pico-8 play session: no input (idle), after a click and taps of 🅾, ❎, 🅾+❎, 🅾 in the second before t = 0

[t = 1 s] idle ~1s (no d-pad/buttons)
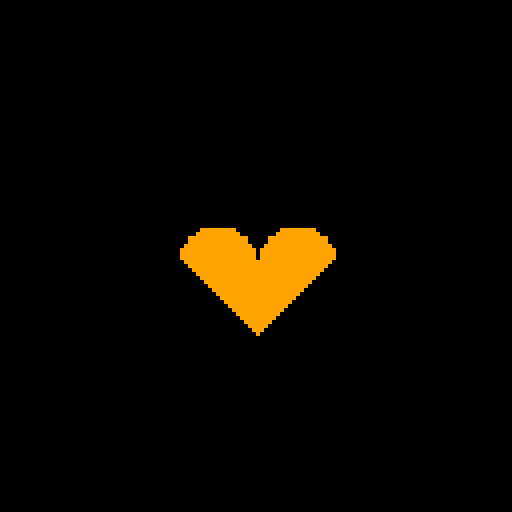

pico-8 cartridge
version 8
__lua__
cls()
t = 0
::s::
for x=1,128 do
	for y=1,128 do
	 local cx = x - 64
 	local cy = y - 64
 		
 	if cy <= 0 then
 	 local ly = cy - 2
 	 if cx <= 0 then
 	  local lx = cx + 10
	 	 if lx*lx + ly*ly < 100 then
 			 pset(x,y,9)
 			end
 		else
 		 local lx = cx - 10
	 		if lx*lx + ly*ly < 100 then
 			 pset(x,y,9)
 			end
 		end
 	else
 	 if cx > 0 then
    if 20 - cx > cy then
     pset(x,y,9)     
    end
			else
			 if 20 + cx > cy then
			  pset(x,y,9)
			 end
 	 end
 	end
	end
end
t+=1
goto s
__gfx__
00000000000000000000000000000000000000000000000000000000000000000000000000000000000000000000000000000000000000000000000000000000
00000000000000000000000000000000000000000000000000000000000000000000000000000000000000000000000000000000000000000000000000000000
00700700000000000000000000000000000000000000000000000000000000000000000000000000000000000000000000000000000000000000000000000000
00077000000000000000000000000000000000000000000000000000000000000000000000000000000000000000000000000000000000000000000000000000
00077000000000000000000000000000000000000000000000000000000000000000000000000000000000000000000000000000000000000000000000000000
00700700000000000000000000000000000000000000000000000000000000000000000000000000000000000000000000000000000000000000000000000000
00000000000000000000000000000000000000000000000000000000000000000000000000000000000000000000000000000000000000000000000000000000
00000000000000000000000000000000000000000000000000000000000000000000000000000000000000000000000000000000000000000000000000000000
00000000000000000000000000000000000000000000000000000000000000000000000000000000000000000000000000000000000000000000000000000000
00000000000000000000000000000000000000000000000000000000000000000000000000000000000000000000000000000000000000000000000000000000
00000000000000000000000000000000000000000000000000000000000000000000000000000000000000000000000000000000000000000000000000000000
00000000000000000000000000000000000000000000000000000000000000000000000000000000000000000000000000000000000000000000000000000000
00000000000000000000000000000000000000000000000000000000000000000000000000000000000000000000000000000000000000000000000000000000
00000000000000000000000000000000000000000000000000000000000000000000000000000000000000000000000000000000000000000000000000000000
00000000000000000000000000000000000000000000000000000000000000000000000000000000000000000000000000000000000000000000000000000000
00000000000000000000000000000000000000000000000000000000000000000000000000000000000000000000000000000000000000000000000000000000
00000000000000000000000000000000000000000000000000000000000000000000000000000000000000000000000000000000000000000000000000000000
00000000000000000000000000000000000000000000000000000000000000000000000000000000000000000000000000000000000000000000000000000000
00000000000000000000000000000000000000000000000000000000000000000000000000000000000000000000000000000000000000000000000000000000
00000000000000000000000000000000000000000000000000000000000000000000000000000000000000000000000000000000000000000000000000000000
00000000000000000000000000000000000000000000000000000000000000000000000000000000000000000000000000000000000000000000000000000000
00000000000000000000000000000000000000000000000000000000000000000000000000000000000000000000000000000000000000000000000000000000
00000000000000000000000000000000000000000000000000000000000000000000000000000000000000000000000000000000000000000000000000000000
00000000000000000000000000000000000000000000000000000000000000000000000000000000000000000000000000000000000000000000000000000000
00000000000000000000000000000000000000000000000000000000000000000000000000000000000000000000000000000000000000000000000000000000
00000000000000000000000000000000000000000000000000000000000000000000000000000000000000000000000000000000000000000000000000000000
00000000000000000000000000000000000000000000000000000000000000000000000000000000000000000000000000000000000000000000000000000000
00000000000000000000000000000000000000000000000000000000000000000000000000000000000000000000000000000000000000000000000000000000
00000000000000000000000000000000000000000000000000000000000000000000000000000000000000000000000000000000000000000000000000000000
00000000000000000000000000000000000000000000000000000000000000000000000000000000000000000000000000000000000000000000000000000000
00000000000000000000000000000000000000000000000000000000000000000000000000000000000000000000000000000000000000000000000000000000
00000000000000000000000000000000000000000000000000000000000000000000000000000000000000000000000000000000000000000000000000000000
00000000000000000000000000000000000000000000000000000000000000000000000000000000000000000000000000000000000000000000000000000000
00000000000000000000000000000000000000000000000000000000000000000000000000000000000000000000000000000000000000000000000000000000
00000000000000000000000000000000000000000000000000000000000000000000000000000000000000000000000000000000000000000000000000000000
00000000000000000000000000000000000000000000000000000000000000000000000000000000000000000000000000000000000000000000000000000000
00000000000000000000000000000000000000000000000000000000000000000000000000000000000000000000000000000000000000000000000000000000
00000000000000000000000000000000000000000000000000000000000000000000000000000000000000000000000000000000000000000000000000000000
00000000000000000000000000000000000000000000000000000000000000000000000000000000000000000000000000000000000000000000000000000000
00000000000000000000000000000000000000000000000000000000000000000000000000000000000000000000000000000000000000000000000000000000
00000000000000000000000000000000000000000000000000000000000000000000000000000000000000000000000000000000000000000000000000000000
00000000000000000000000000000000000000000000000000000000000000000000000000000000000000000000000000000000000000000000000000000000
00000000000000000000000000000000000000000000000000000000000000000000000000000000000000000000000000000000000000000000000000000000
00000000000000000000000000000000000000000000000000000000000000000000000000000000000000000000000000000000000000000000000000000000
00000000000000000000000000000000000000000000000000000000000000000000000000000000000000000000000000000000000000000000000000000000
00000000000000000000000000000000000000000000000000000000000000000000000000000000000000000000000000000000000000000000000000000000
00000000000000000000000000000000000000000000000000000000000000000000000000000000000000000000000000000000000000000000000000000000
00000000000000000000000000000000000000000000000000000000000000000000000000000000000000000000000000000000000000000000000000000000
00000000000000000000000000000000000000000000000000000000000000000000000000000000000000000000000000000000000000000000000000000000
00000000000000000000000000000000000000000000000000000000000000000000000000000000000000000000000000000000000000000000000000000000
00000000000000000000000000000000000000000000000000000000000000000000000000000000000000000000000000000000000000000000000000000000
00000000000000000000000000000000000000000000000000000000000000000000000000000000000000000000000000000000000000000000000000000000
00000000000000000000000000000000000000000000000000000000000000000000000000000000000000000000000000000000000000000000000000000000
00000000000000000000000000000000000000000000000000000000000000000000000000000000000000000000000000000000000000000000000000000000
00000000000000000000000000000000000000000000000000000000000000000000000000000000000000000000000000000000000000000000000000000000
00000000000000000000000000000000000000000000000000000000000000000000000000000000000000000000000000000000000000000000000000000000
00000000000000000000000000000000000000000000000000000000000000000000000000000000000000000000000000000000000000000000000000000000
00000000000000000000000000000000000000000000000000000000000000000000000000000000000000000000000000000000000000000000000000000000
00000000000000000000000000000000000000000000000000000000000000000000000000000000000000000000000000000000000000000000000000000000
00000000000000000000000000000000000000000000000000000000000000000000000000000000000000000000000000000000000000000000000000000000
00000000000000000000000000000000000000000000000000000000000000000000000000000000000000000000000000000000000000000000000000000000
00000000000000000000000000000000000000000000000000000000000000000000000000000000000000000000000000000000000000000000000000000000
00000000000000000000000000000000000000000000000000000000000000000000000000000000000000000000000000000000000000000000000000000000
00000000000000000000000000000000000000000000000000000000000000000000000000000000000000000000000000000000000000000000000000000000
00000000000000000000000000000000000000000000000000000000000000000000000000000000000000000000000000000000000000000000000000000000
00000000000000000000000000000000000000000000000000000000000000000000000000000000000000000000000000000000000000000000000000000000
00000000000000000000000000000000000000000000000000000000000000000000000000000000000000000000000000000000000000000000000000000000
00000000000000000000000000000000000000000000000000000000000000000000000000000000000000000000000000000000000000000000000000000000
00000000000000000000000000000000000000000000000000000000000000000000000000000000000000000000000000000000000000000000000000000000
00000000000000000000000000000000000000000000000000000000000000000000000000000000000000000000000000000000000000000000000000000000
00000000000000000000000000000000000000000000000000000000000000000000000000000000000000000000000000000000000000000000000000000000
00000000000000000000000000000000000000000000000000000000000000000000000000000000000000000000000000000000000000000000000000000000
00000000000000000000000000000000000000000000000000000000000000000000000000000000000000000000000000000000000000000000000000000000
00000000000000000000000000000000000000000000000000000000000000000000000000000000000000000000000000000000000000000000000000000000
00000000000000000000000000000000000000000000000000000000000000000000000000000000000000000000000000000000000000000000000000000000
00000000000000000000000000000000000000000000000000000000000000000000000000000000000000000000000000000000000000000000000000000000
00000000000000000000000000000000000000000000000000000000000000000000000000000000000000000000000000000000000000000000000000000000
00000000000000000000000000000000000000000000000000000000000000000000000000000000000000000000000000000000000000000000000000000000
00000000000000000000000000000000000000000000000000000000000000000000000000000000000000000000000000000000000000000000000000000000
00000000000000000000000000000000000000000000000000000000000000000000000000000000000000000000000000000000000000000000000000000000
00000000000000000000000000000000000000000000000000000000000000000000000000000000000000000000000000000000000000000000000000000000
00000000000000000000000000000000000000000000000000000000000000000000000000000000000000000000000000000000000000000000000000000000
00000000000000000000000000000000000000000000000000000000000000000000000000000000000000000000000000000000000000000000000000000000
00000000000000000000000000000000000000000000000000000000000000000000000000000000000000000000000000000000000000000000000000000000
00000000000000000000000000000000000000000000000000000000000000000000000000000000000000000000000000000000000000000000000000000000
00000000000000000000000000000000000000000000000000000000000000000000000000000000000000000000000000000000000000000000000000000000
00000000000000000000000000000000000000000000000000000000000000000000000000000000000000000000000000000000000000000000000000000000
00000000000000000000000000000000000000000000000000000000000000000000000000000000000000000000000000000000000000000000000000000000
00000000000000000000000000000000000000000000000000000000000000000000000000000000000000000000000000000000000000000000000000000000
00000000000000000000000000000000000000000000000000000000000000000000000000000000000000000000000000000000000000000000000000000000
00000000000000000000000000000000000000000000000000000000000000000000000000000000000000000000000000000000000000000000000000000000
00000000000000000000000000000000000000000000000000000000000000000000000000000000000000000000000000000000000000000000000000000000
00000000000000000000000000000000000000000000000000000000000000000000000000000000000000000000000000000000000000000000000000000000
00000000000000000000000000000000000000000000000000000000000000000000000000000000000000000000000000000000000000000000000000000000
00000000000000000000000000000000000000000000000000000000000000000000000000000000000000000000000000000000000000000000000000000000
00000000000000000000000000000000000000000000000000000000000000000000000000000000000000000000000000000000000000000000000000000000
00000000000000000000000000000000000000000000000000000000000000000000000000000000000000000000000000000000000000000000000000000000
00000000000000000000000000000000000000000000000000000000000000000000000000000000000000000000000000000000000000000000000000000000
00000000000000000000000000000000000000000000000000000000000000000000000000000000000000000000000000000000000000000000000000000000
00000000000000000000000000000000000000000000000000000000000000000000000000000000000000000000000000000000000000000000000000000000
00000000000000000000000000000000000000000000000000000000000000000000000000000000000000000000000000000000000000000000000000000000
00000000000000000000000000000000000000000000000000000000000000000000000000000000000000000000000000000000000000000000000000000000
00000000000000000000000000000000000000000000000000000000000000000000000000000000000000000000000000000000000000000000000000000000
00000000000000000000000000000000000000000000000000000000000000000000000000000000000000000000000000000000000000000000000000000000
00000000000000000000000000000000000000000000000000000000000000000000000000000000000000000000000000000000000000000000000000000000
00000000000000000000000000000000000000000000000000000000000000000000000000000000000000000000000000000000000000000000000000000000
00000000000000000000000000000000000000000000000000000000000000000000000000000000000000000000000000000000000000000000000000000000
00000000000000000000000000000000000000000000000000000000000000000000000000000000000000000000000000000000000000000000000000000000
00000000000000000000000000000000000000000000000000000000000000000000000000000000000000000000000000000000000000000000000000000000
00000000000000000000000000000000000000000000000000000000000000000000000000000000000000000000000000000000000000000000000000000000
00000000000000000000000000000000000000000000000000000000000000000000000000000000000000000000000000000000000000000000000000000000
00000000000000000000000000000000000000000000000000000000000000000000000000000000000000000000000000000000000000000000000000000000
00000000000000000000000000000000000000000000000000000000000000000000000000000000000000000000000000000000000000000000000000000000
00000000000000000000000000000000000000000000000000000000000000000000000000000000000000000000000000000000000000000000000000000000
00000000000000000000000000000000000000000000000000000000000000000000000000000000000000000000000000000000000000000000000000000000
00000000000000000000000000000000000000000000000000000000000000000000000000000000000000000000000000000000000000000000000000000000
00000000000000000000000000000000000000000000000000000000000000000000000000000000000000000000000000000000000000000000000000000000
00000000000000000000000000000000000000000000000000000000000000000000000000000000000000000000000000000000000000000000000000000000
00000000000000000000000000000000000000000000000000000000000000000000000000000000000000000000000000000000000000000000000000000000
00000000000000000000000000000000000000000000000000000000000000000000000000000000000000000000000000000000000000000000000000000000
00000000000000000000000000000000000000000000000000000000000000000000000000000000000000000000000000000000000000000000000000000000
00000000000000000000000000000000000000000000000000000000000000000000000000000000000000000000000000000000000000000000000000000000
00000000000000000000000000000000000000000000000000000000000000000000000000000000000000000000000000000000000000000000000000000000
00000000000000000000000000000000000000000000000000000000000000000000000000000000000000000000000000000000000000000000000000000000
00000000000000000000000000000000000000000000000000000000000000000000000000000000000000000000000000000000000000000000000000000000
00000000000000000000000000000000000000000000000000000000000000000000000000000000000000000000000000000000000000000000000000000000
00000000000000000000000000000000000000000000000000000000000000000000000000000000000000000000000000000000000000000000000000000000
00000000000000000000000000000000000000000000000000000000000000000000000000000000000000000000000000000000000000000000000000000000
__gff__
0000000000000000000000000000000000000000000000000000000000000000000000000000000000000000000000000000000000000000000000000000000000000000000000000000000000000000000000000000000000000000000000000000000000000000000000000000000000000000000000000000000000000000
0000000000000000000000000000000000000000000000000000000000000000000000000000000000000000000000000000000000000000000000000000000000000000000000000000000000000000000000000000000000000000000000000000000000000000000000000000000000000000000000000000000000000000
__map__
0000000000000000000000000000000000000000000000000000000000000000000000000000000000000000000000000000000000000000000000000000000000000000000000000000000000000000000000000000000000000000000000000000000000000000000000000000000000000000000000000000000000000000
0000000000000000000000000000000000000000000000000000000000000000000000000000000000000000000000000000000000000000000000000000000000000000000000000000000000000000000000000000000000000000000000000000000000000000000000000000000000000000000000000000000000000000
0000000000000000000000000000000000000000000000000000000000000000000000000000000000000000000000000000000000000000000000000000000000000000000000000000000000000000000000000000000000000000000000000000000000000000000000000000000000000000000000000000000000000000
0000000000000000000000000000000000000000000000000000000000000000000000000000000000000000000000000000000000000000000000000000000000000000000000000000000000000000000000000000000000000000000000000000000000000000000000000000000000000000000000000000000000000000
0000000000000000000000000000000000000000000000000000000000000000000000000000000000000000000000000000000000000000000000000000000000000000000000000000000000000000000000000000000000000000000000000000000000000000000000000000000000000000000000000000000000000000
0000000000000000000000000000000000000000000000000000000000000000000000000000000000000000000000000000000000000000000000000000000000000000000000000000000000000000000000000000000000000000000000000000000000000000000000000000000000000000000000000000000000000000
0000000000000000000000000000000000000000000000000000000000000000000000000000000000000000000000000000000000000000000000000000000000000000000000000000000000000000000000000000000000000000000000000000000000000000000000000000000000000000000000000000000000000000
0000000000000000000000000000000000000000000000000000000000000000000000000000000000000000000000000000000000000000000000000000000000000000000000000000000000000000000000000000000000000000000000000000000000000000000000000000000000000000000000000000000000000000
0000000000000000000000000000000000000000000000000000000000000000000000000000000000000000000000000000000000000000000000000000000000000000000000000000000000000000000000000000000000000000000000000000000000000000000000000000000000000000000000000000000000000000
0000000000000000000000000000000000000000000000000000000000000000000000000000000000000000000000000000000000000000000000000000000000000000000000000000000000000000000000000000000000000000000000000000000000000000000000000000000000000000000000000000000000000000
0000000000000000000000000000000000000000000000000000000000000000000000000000000000000000000000000000000000000000000000000000000000000000000000000000000000000000000000000000000000000000000000000000000000000000000000000000000000000000000000000000000000000000
0000000000000000000000000000000000000000000000000000000000000000000000000000000000000000000000000000000000000000000000000000000000000000000000000000000000000000000000000000000000000000000000000000000000000000000000000000000000000000000000000000000000000000
0000000000000000000000000000000000000000000000000000000000000000000000000000000000000000000000000000000000000000000000000000000000000000000000000000000000000000000000000000000000000000000000000000000000000000000000000000000000000000000000000000000000000000
0000000000000000000000000000000000000000000000000000000000000000000000000000000000000000000000000000000000000000000000000000000000000000000000000000000000000000000000000000000000000000000000000000000000000000000000000000000000000000000000000000000000000000
0000000000000000000000000000000000000000000000000000000000000000000000000000000000000000000000000000000000000000000000000000000000000000000000000000000000000000000000000000000000000000000000000000000000000000000000000000000000000000000000000000000000000000
0000000000000000000000000000000000000000000000000000000000000000000000000000000000000000000000000000000000000000000000000000000000000000000000000000000000000000000000000000000000000000000000000000000000000000000000000000000000000000000000000000000000000000
0000000000000000000000000000000000000000000000000000000000000000000000000000000000000000000000000000000000000000000000000000000000000000000000000000000000000000000000000000000000000000000000000000000000000000000000000000000000000000000000000000000000000000
0000000000000000000000000000000000000000000000000000000000000000000000000000000000000000000000000000000000000000000000000000000000000000000000000000000000000000000000000000000000000000000000000000000000000000000000000000000000000000000000000000000000000000
0000000000000000000000000000000000000000000000000000000000000000000000000000000000000000000000000000000000000000000000000000000000000000000000000000000000000000000000000000000000000000000000000000000000000000000000000000000000000000000000000000000000000000
0000000000000000000000000000000000000000000000000000000000000000000000000000000000000000000000000000000000000000000000000000000000000000000000000000000000000000000000000000000000000000000000000000000000000000000000000000000000000000000000000000000000000000
0000000000000000000000000000000000000000000000000000000000000000000000000000000000000000000000000000000000000000000000000000000000000000000000000000000000000000000000000000000000000000000000000000000000000000000000000000000000000000000000000000000000000000
0000000000000000000000000000000000000000000000000000000000000000000000000000000000000000000000000000000000000000000000000000000000000000000000000000000000000000000000000000000000000000000000000000000000000000000000000000000000000000000000000000000000000000
0000000000000000000000000000000000000000000000000000000000000000000000000000000000000000000000000000000000000000000000000000000000000000000000000000000000000000000000000000000000000000000000000000000000000000000000000000000000000000000000000000000000000000
0000000000000000000000000000000000000000000000000000000000000000000000000000000000000000000000000000000000000000000000000000000000000000000000000000000000000000000000000000000000000000000000000000000000000000000000000000000000000000000000000000000000000000
0000000000000000000000000000000000000000000000000000000000000000000000000000000000000000000000000000000000000000000000000000000000000000000000000000000000000000000000000000000000000000000000000000000000000000000000000000000000000000000000000000000000000000
0000000000000000000000000000000000000000000000000000000000000000000000000000000000000000000000000000000000000000000000000000000000000000000000000000000000000000000000000000000000000000000000000000000000000000000000000000000000000000000000000000000000000000
0000000000000000000000000000000000000000000000000000000000000000000000000000000000000000000000000000000000000000000000000000000000000000000000000000000000000000000000000000000000000000000000000000000000000000000000000000000000000000000000000000000000000000
0000000000000000000000000000000000000000000000000000000000000000000000000000000000000000000000000000000000000000000000000000000000000000000000000000000000000000000000000000000000000000000000000000000000000000000000000000000000000000000000000000000000000000
0000000000000000000000000000000000000000000000000000000000000000000000000000000000000000000000000000000000000000000000000000000000000000000000000000000000000000000000000000000000000000000000000000000000000000000000000000000000000000000000000000000000000000
0000000000000000000000000000000000000000000000000000000000000000000000000000000000000000000000000000000000000000000000000000000000000000000000000000000000000000000000000000000000000000000000000000000000000000000000000000000000000000000000000000000000000000
0000000000000000000000000000000000000000000000000000000000000000000000000000000000000000000000000000000000000000000000000000000000000000000000000000000000000000000000000000000000000000000000000000000000000000000000000000000000000000000000000000000000000000
0000000000000000000000000000000000000000000000000000000000000000000000000000000000000000000000000000000000000000000000000000000000000000000000000000000000000000000000000000000000000000000000000000000000000000000000000000000000000000000000000000000000000000
